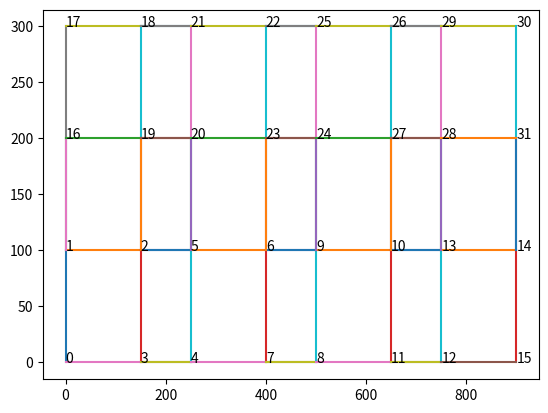

The matplotlib source for this figure:
import os, sys
import time
from collections import defaultdict, deque
import numpy as np
import matplotlib.pyplot as plt
import math

def CordinateGenerator(w,l,seg):
    a=150
    b=100
    c=100
    d=100
    p=w*l*seg
    x = np.zeros(p, dtype=float)
    y = np.zeros(p, dtype=float)

    Rx=0
    Ry=0
    n=0

    for i in range(0, w):
        for j in range(0, l):
            if j == 0:
                Rx = Rx
            else:
                Rx = Rx + (d)
            x[n] = Rx
            y[n] = Ry
            n = n + 1

            Ry = Ry + b
            x[n] = Rx
            y[n] = Ry
            n = n + 1

            Rx = Rx + a
            x[n] = Rx
            y[n] = Ry
            n = n + 1

            Ry = Ry - b
            x[n] = Rx
            y[n] = Ry
            n = n + 1
        Rx = 0
        Ry = (i + 1) * (b + c)
    return x, y

def MatrixMaker(w,l,seg,d):
    # M, our matrix. Set to a size to accomidate p the total number of points
    p = w*l*seg
    m = np.zeros([p, p], dtype=int)

    # create links between vertical bidirectional paths

    n = 0
    for j in range(0,w):
        for i in range(0, l):
            for j in range(0, seg-1):
                m[n, n + 1] = d
                n = n + 1
            n = n + 1

    for q in range(1,(w*l)+1):
        r=(4*q)-1
        m[r,r-3]=d
    s=0
    for section in range(1,(l*(w-1))+1):

        m[section+s,section+s+((l*seg)-1)]=d
        m[section+s + ((l * seg) - 1),section+s] = d
        s=s+3
    c=0
    for counter in range(2,(l*(w-1))+2):
        m[counter + c, counter + c + ((l * seg) + 1)] = d
        m[counter + c + ((l * seg) +1), counter + c] = d
        c = c + 3

    for k in range(0,w):
        for g in range(1,l):
            m[(4*g-1)+4*k*l,(4*g-1)+4*k*l+1]=d
            m[(4*g - 1) + 4 * k*l+1, (4 * g - 1) + 4 * k*l ] = d

    for k in range(0,w):
        for g in range(1,l):
            m[(4*g-2)+4*k*l,(4*g-2)+4*k*l+3]=d
            m[(4*g - 2) + 4 * k*l+3, (4 * g - 2) + 4 * k*l ] = d
    return m

class Graph(object):
    def __init__(self):
        self.nodes = set()
        self.edges = defaultdict(list)
        self.distances = {}

    def add_node(self, value):
        self.nodes.add(value)

    def add_edge(self, from_node, to_node, distance):
        self.edges[from_node].append(to_node)
        self.distances[(from_node, to_node)] = distance

if __name__ == '__main__':
    # Generate all nodes and edges
    graph = Graph()
    points=MatrixMaker(2,4,4,1)
    X,Y=CordinateGenerator(2,4,4)

    rowNumber = 0
    columnNumber = 0
    priorityValue = dict()
    for row in points:
        graph.add_node(rowNumber)
        rowNumber = rowNumber + 1
    n = rowNumber
    print(n)
    for i in range(0, n):
        for j in range(0, n):
            if points[i, j] != 0:
                graph.add_edge(i, j, points[i, j])
    for (i,j)in graph.distances:
        plt.plot([X[i],X[j]],[Y[i],Y[j]])
    i=0
    for p in range(0, len(X)):
        plt.annotate(i, xy=(X[p], Y[p]), color='k', size=10)
        i = i + 1
    print(graph.distances)
    plt.show()